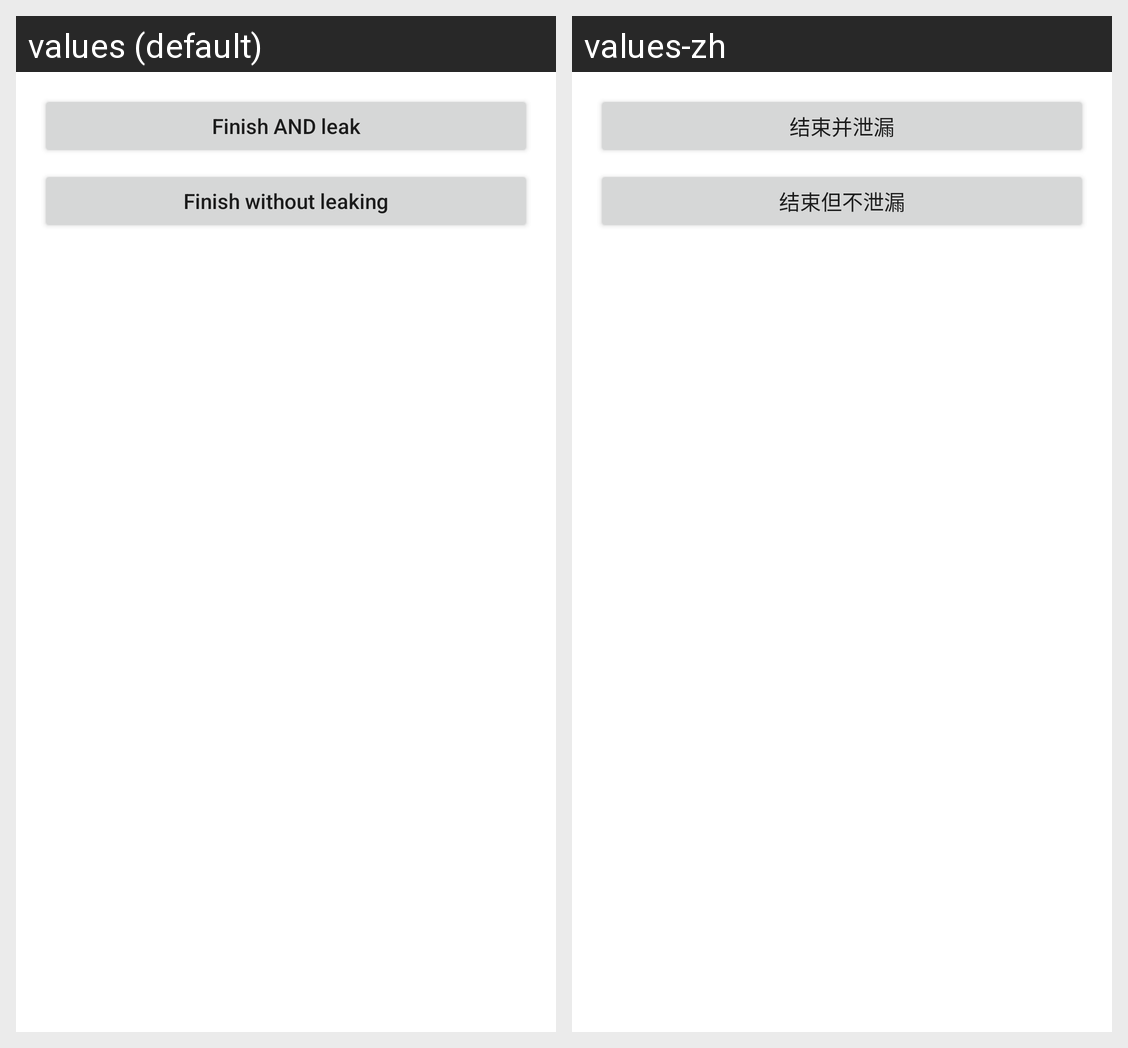

The same Android screen rendered under two of its app's locales, left to right. List the strings drawn on it with the default value and each locale's translation.
Android screen res/layout/activity_leak.xml rendered under 2 locales, left to right: values (default), values-zh. Device: Nexus 5 (rendered at 1080×1920; each locale shown at half size, 540×960, under a caption strip naming it); theme Theme.MaterialComponents.DayNight.NoActionBar.
Strings drawn on this screen, with the default value and each locale's value (text and hints the layout hard-codes, and strings that could not be matched under every locale, appear in the picture but are not listed):

finish_with_leak
  values: Finish AND leak
  values-zh: 结束并泄漏

finish_without_leak
  values: Finish without leaking
  values-zh: 结束但不泄漏
